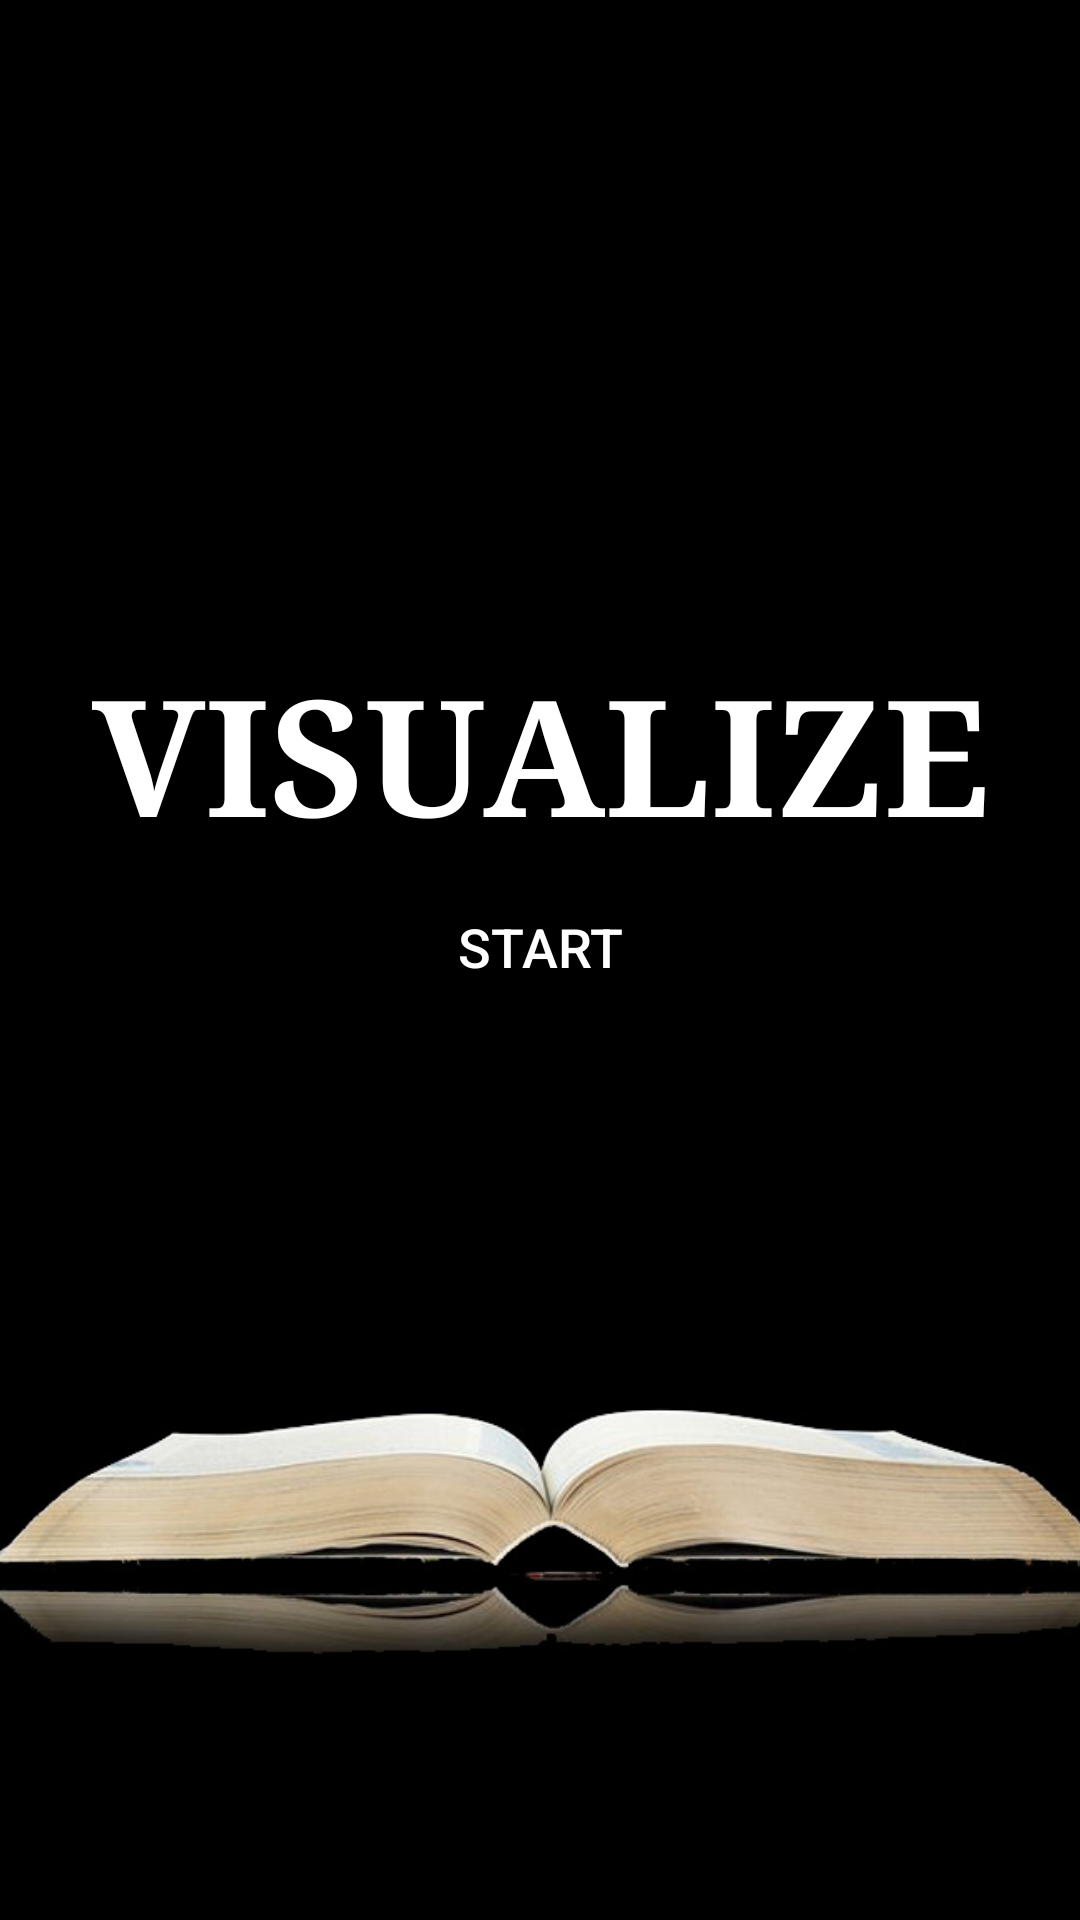

Write the Android layout XML for this screen, with the resource values it uses.
<!-- AndroidManifest.xml: application theme AppTheme -->
<!-- res/layout/activity_landing.xml -->
<?xml version="1.0" encoding="utf-8"?>
<android.support.constraint.ConstraintLayout xmlns:android="http://schemas.android.com/apk/res/android"
    xmlns:app="http://schemas.android.com/apk/res-auto"
    xmlns:tools="http://schemas.android.com/tools"
    android:layout_width="match_parent"
    android:layout_height="match_parent"
    tools:context=".LandingActivity">

    <ImageView
        android:layout_width="match_parent"
        android:layout_height="match_parent"
        android:adjustViewBounds="true"
        android:scaleType="centerCrop"
        android:src="@drawable/landing_background"/>

    <TextView
        android:id="@+id/title"
        android:layout_width="wrap_content"
        android:layout_height="wrap_content"
        android:layout_marginBottom="8dp"
        android:layout_marginLeft="8dp"
        android:layout_marginRight="8dp"
        android:layout_marginTop="8dp"
        android:gravity="center"
        android:text="VISUALIZE"
        android:textColor="@color/white"
        android:textSize="54dp"
        android:textStyle="bold"
        android:typeface="serif"
        app:layout_constraintBottom_toBottomOf="parent"
        app:layout_constraintHorizontal_bias="0.5"
        app:layout_constraintLeft_toLeftOf="parent"
        app:layout_constraintRight_toRightOf="parent"
        app:layout_constraintTop_toTopOf="parent"
        app:layout_constraintVertical_bias="0.375" />

    <Button
        android:id="@+id/start"
        android:layout_width="90dp"
        android:layout_height="40dp"
        android:layout_marginBottom="8dp"
        android:layout_marginLeft="8dp"
        android:layout_marginRight="8dp"
        android:layout_marginTop="8dp"
        android:background="@color/darkgreen"
        android:onClick="start"
        android:text="Start"
        android:textColor="@color/white"
        android:textSize="18dp"
        app:layout_constraintBottom_toBottomOf="parent"
        app:layout_constraintLeft_toLeftOf="parent"
        app:layout_constraintRight_toRightOf="parent"
        app:layout_constraintTop_toBottomOf="@+id/title"
        app:layout_constraintVertical_bias="0.0" />

</android.support.constraint.ConstraintLayout>
<!-- resources referenced by this layout -->
<resources>
  <!-- drawable landing_background: jpg bitmap (drawable, 65587 bytes) -->
  <style name="AppTheme" parent="Theme.AppCompat.Light.DarkActionBar">
          
          <item name="android:windowActionBarOverlay">true</item>
          <item name="colorPrimary">@color/colorPrimary</item>
          <item name="colorPrimaryDark">@color/colorPrimaryDark</item>
          <item name="colorAccent">@color/colorAccent</item>
      </style>
  <!-- not gathered from this repository: default colours our renderer supplied (Android Studio template values) -->
  <color name="white">#FFFFFFFF</color>
  <color name="colorPrimary">#FF6200EE</color>
  <color name="colorPrimaryDark">#FF3700B3</color>
  <color name="colorAccent">#FF03DAC5</color>
</resources>
